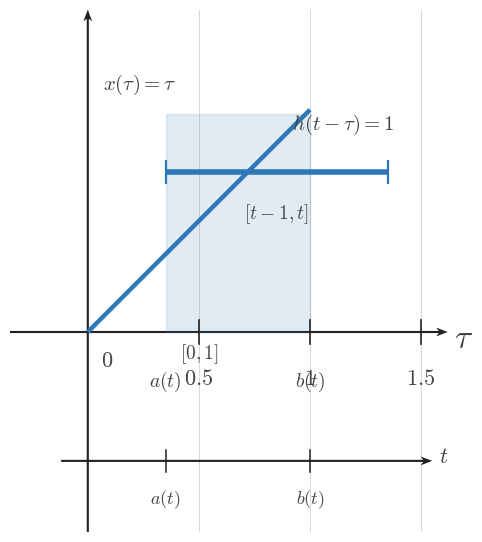

Here is the Python script that generated this plot: (Note: this script raises an exception after producing the figure.)
from __future__ import annotations

from pathlib import Path

import matplotlib
matplotlib.use('Agg')
import matplotlib.pyplot as plt
import numpy as np

plt.rcParams.update({
    'mathtext.fontset': 'cm',
    'font.family': 'serif',
    'figure.facecolor': 'white',
    'axes.facecolor': 'white',
    'savefig.facecolor': 'white',
})

SIGNAL_COLOR = '#2f78b7'
AXIS_COLOR = '#222222'
LABEL_COLOR = '#444444'
TICK_LABEL_COLOR = '#444444'
GRID_COLOR = '#000000'
GUIDE_COLOR = '#777777'
ANNOTATION_COLOR = '#555555'

SIGNAL_LW = 3.2
AXIS_LW = 1.4
TICK_LW = 1.2
GRID_LW = 0.6
GUIDE_LW = 1.5

TICK_LABEL_SIZE = 16
AXIS_LABEL_SIZE = 24
TOP_LABEL_SIZE = 26
ANNOTATION_SIZE = 15

TICK_HALF_LEN = 0.055
OPEN_MARKER_SIZE = 9
CLOSED_MARKER_SIZE = 8
ENDPOINT_EDGEWIDTH = 2.3

AXIS_ARROW_KW = dict(
    angles='xy',
    scale_units='xy',
    scale=1,
    width=0.0048,
    headwidth=4.2,
    headlength=5.5,
    headaxislength=4.3,
    color=AXIS_COLOR,
    pivot='tail',
    clip_on=False,
)

CONFIG = {'kind': 'section_overlap',
 'output_path': '/home/jake/Developer/MA/PIPELINE/Electrical-and-Computer-Engineering/2-Build-Lessons/4-Image-Generation/1-Outputs/Continuous-Time-Signal-Processing/7.4--direct-convolution-for-lti-systems-Images/images/l002-s001-te-section-001.png'}
OUTPUT_PATH = Path(r'/home/jake/Developer/MA/PIPELINE/Electrical-and-Computer-Engineering/2-Build-Lessons/4-Image-Generation/1-Outputs/Continuous-Time-Signal-Processing/7.4--direct-convolution-for-lti-systems-Images/images/l002-s001-te-section-001.png')


def configure_matplotlib():
    plt.rcParams.update({
        'mathtext.fontset': 'cm',
        'font.family': 'serif',
        'figure.facecolor': 'white',
        'axes.facecolor': 'white',
        'savefig.facecolor': 'white',
    })


def setup_ct_axes(
    ax,
    *,
    xlim,
    ylim,
    xticks,
    yticks,
    x_label=r'$\\tau$',
    y_label='',
    show_grid=True,
    show_origin=True,
    y_tick_label_side='left',
    equal_aspect=True,
):
    ax.set_xlim(*xlim)
    ax.set_ylim(*ylim)
    if equal_aspect:
        ax.set_aspect('equal', adjustable='box')
    ax.set_xticks(xticks)
    ax.set_yticks(yticks)
    if show_grid:
        ax.grid(True, linewidth=GRID_LW, alpha=0.18, color=GRID_COLOR)
        ax.set_axisbelow(True)
    for spine in ax.spines.values():
        spine.set_visible(False)
    ax.tick_params(left=False, bottom=False, labelleft=False, labelbottom=False)
    x0, x1 = xlim
    y0, y1 = ylim
    ax.quiver(x0, 0, x1 - x0, 0, **AXIS_ARROW_KW)
    ax.quiver(0, y0, 0, y1 - y0, **AXIS_ARROW_KW)
    for t in xticks:
        if abs(t) < 1e-12:
            continue
        ax.plot([t, t], [-TICK_HALF_LEN, TICK_HALF_LEN], color=AXIS_COLOR, lw=TICK_LW, zorder=5)
        ax.text(t, -0.16, math_label(t), fontsize=TICK_LABEL_SIZE, ha='center', va='top', color=TICK_LABEL_COLOR, zorder=6)
    for y in yticks:
        if abs(y) < 1e-12:
            continue
        ax.plot([-TICK_HALF_LEN, TICK_HALF_LEN], [y, y], color=AXIS_COLOR, lw=TICK_LW, zorder=5)
        if y_tick_label_side == 'right':
            ax.text(0.12, y, math_label(y), fontsize=TICK_LABEL_SIZE, ha='left', va='center', color=TICK_LABEL_COLOR, zorder=6)
        else:
            ax.text(-0.12, y, math_label(y), fontsize=TICK_LABEL_SIZE, ha='right', va='center', color=TICK_LABEL_COLOR, zorder=6)
    if show_origin:
        ax.text(0.06, -0.08, r'$0$', fontsize=TICK_LABEL_SIZE, ha='left', va='top', color=TICK_LABEL_COLOR, zorder=6)
    x_pad = 0.08 * (xlim[1] - xlim[0]) / 6
    y_pad = 0.08 * (ylim[1] - ylim[0]) / 4
    ax.text(x1 + x_pad, -0.03, x_label, fontsize=AXIS_LABEL_SIZE, ha='left', va='center', color=LABEL_COLOR, clip_on=False)
    if y_label:
        ax.text(0, y1 + y_pad, y_label, fontsize=TOP_LABEL_SIZE, ha='center', va='bottom', color=LABEL_COLOR, clip_on=False)
    return ax


def math_label(value):
    if isinstance(value, str):
        return value
    if abs(value - int(value)) < 1e-9:
        return rf'$%d$' % int(value)
    return rf'$%g$' % value


def draw_bar(ax, start, end, y, *, lw=SIGNAL_LW, color=SIGNAL_COLOR, zorder=4):
    ax.plot([start, end], [y, y], color=color, linewidth=lw, solid_capstyle='butt', zorder=zorder)
    ax.plot([start, start], [y - 0.05, y + 0.05], color=color, lw=1.6, zorder=zorder)
    ax.plot([end, end], [y - 0.05, y + 0.05], color=color, lw=1.6, zorder=zorder)


def draw_signal_segment(ax, xs, ys, *, lw=SIGNAL_LW, color=SIGNAL_COLOR, zorder=4):
    ax.plot(xs, ys, color=color, linewidth=lw, solid_capstyle='butt', solid_joinstyle='miter', zorder=zorder)


def draw_dashed_vline(ax, x, y0, y1, *, color=GUIDE_COLOR, lw=GUIDE_LW, zorder=3):
    ax.plot([x, x], [y0, y1], color=color, linewidth=lw, linestyle=(0, (1.1, 2.4)), zorder=zorder)


def draw_band(ax, x0, x1, y0, y1, *, alpha=0.12, color=SIGNAL_COLOR, zorder=1):
    ax.fill_between([x0, x1], [y0, y0], [y1, y1], color=color, alpha=alpha, zorder=zorder)


def draw_text(ax, x, y, text, *, size=14, ha='center', va='bottom', color=LABEL_COLOR, bbox=None, zorder=7):
    ax.text(x, y, text, fontsize=size, ha=ha, va=va, color=color, bbox=bbox, zorder=zorder)


def draw_axis_line(ax, y, x0, x1, *, arrow=True):
    if arrow:
        ax.quiver(x0, y, x1 - x0, 0, **AXIS_ARROW_KW)
    else:
        ax.plot([x0, x1], [y, y], color=AXIS_COLOR, lw=AXIS_LW, zorder=2)


def draw_tick(ax, x, y, *, half=0.05):
    ax.plot([x, x], [y - half, y + half], color=AXIS_COLOR, lw=1.1, zorder=5)


def draw_support_row(ax, *, y, fixed, moving, fixed_label, moving_label, region_label, shade=None, bounds=None, t_text=None):
    fixed_y = y + 0.17
    moving_y = y - 0.05
    if shade is not None:
        draw_band(ax, shade[0], shade[1], y - 0.16, y + 0.28, alpha=0.12)
    draw_bar(ax, fixed[0], fixed[1], fixed_y, lw=6.0)
    draw_bar(ax, moving[0], moving[1], moving_y, lw=6.0)
    draw_text(ax, (fixed[0] + fixed[1]) / 2, fixed_y + 0.12, fixed_label, size=13)
    draw_text(ax, (moving[0] + moving[1]) / 2, moving_y + 0.12, moving_label, size=13)
    draw_text(ax, ax.get_xlim()[0] + 0.08, y + 0.09, region_label, size=13, ha='left')
    if t_text is not None:
        draw_text(ax, ax.get_xlim()[0] + 0.08, y - 0.10, t_text, size=12, ha='left', color=ANNOTATION_COLOR)
    if bounds is not None:
        lower, upper = bounds
        draw_text(ax, shade[0] if shade is not None else moving[0], y - 0.30, lower, size=12, va='top')
        draw_text(ax, shade[1] if shade is not None else moving[1], y - 0.30, upper, size=12, va='top')


def render_section_overlap():
    fig = plt.figure(figsize=(9.12, 7.68), dpi=160)
    ax = fig.add_axes([0.11, 0.22, 0.83, 0.68])
    setup_ct_axes(
        ax,
        xlim=(-0.35, 1.62),
        ylim=(-0.9, 1.45),
        xticks=[0, 0.5, 1.0, 1.5],
        yticks=[],
        x_label=r'$\tau$',
        y_label='',
        show_grid=True,
    )
    draw_signal_segment(ax, [0.0, 1.0], [0.0, 1.0])
    draw_bar(ax, 0.35, 1.35, 0.72, lw=4.0)
    draw_band(ax, 0.35, 1.0, 0.0, 0.98, alpha=0.14)
    draw_text(ax, 0.07, 1.06, r'$x(\tau)=\tau$', size=15, ha='left')
    draw_text(ax, 0.92, 0.88, r'$h(t-\tau)=1$', size=15, ha='left')
    draw_text(ax, 0.50, -0.15, r'$[0,1]$', size=14)
    draw_text(ax, 0.85, 0.48, r'$[t-1,t]$', size=14)
    draw_text(ax, 0.35, -0.28, r'$a(t)$', size=14)
    draw_text(ax, 1.00, -0.28, r'$b(t)$', size=14)
    draw_axis_line(ax, -0.58, -0.12, 1.55, arrow=True)
    draw_tick(ax, 0.35, -0.58)
    draw_tick(ax, 1.00, -0.58)
    draw_text(ax, 0.35, -0.70, r'$a(t)$', size=13, va='top')
    draw_text(ax, 1.00, -0.70, r'$b(t)$', size=13, va='top')
    draw_text(ax, 1.58, -0.56, r'$t$', size=16, ha='left', va='center')
    fig.savefig(OUTPUT_PATH, bbox_inches='tight', facecolor='white')


def render_endpoint_alignment():
    fixed = CONFIG['fixed']
    moving = CONFIG['moving']
    fig, ax = plt.subplots(figsize=CONFIG['figsize'], dpi=160)
    setup_ct_axes(
        ax,
        xlim=CONFIG['xlim'],
        ylim=CONFIG['ylim'],
        xticks=CONFIG['xticks'],
        yticks=[],
        x_label=r'$\tau$',
        y_label='',
        show_grid=True,
    )
    draw_bar(ax, fixed[0], fixed[1], CONFIG['fixed_y'], lw=6.0)
    draw_bar(ax, moving[0], moving[1], CONFIG['moving_y'], lw=6.0)
    draw_text(ax, (fixed[0] + fixed[1]) / 2, CONFIG['fixed_y'] + 0.18, CONFIG['fixed_label'], size=13)
    draw_text(ax, (moving[0] + moving[1]) / 2, CONFIG['moving_y'] + 0.18, CONFIG['moving_label'], size=13)
    for x in fixed:
        draw_dashed_vline(ax, x, CONFIG['fixed_y'] - 0.02, CONFIG['fixed_y'] + 0.20)
    for x in moving:
        draw_dashed_vline(ax, x, CONFIG['moving_y'] - 0.02, CONFIG['moving_y'] + 0.20)
    for x, lab, y in CONFIG['endpoint_labels']:
        draw_text(ax, x, y, lab, size=13, va='bottom')
    fig.savefig(OUTPUT_PATH, bbox_inches='tight', facecolor='white')


def render_ordering():
    fig = plt.figure(figsize=CONFIG['figsize'], dpi=160)
    ax = fig.add_axes([0.08, 0.30, 0.86, 0.58])
    setup_ct_axes(
        ax,
        xlim=CONFIG['xlim'],
        ylim=CONFIG['ylim'],
        xticks=[],
        yticks=[],
        x_label=r'$\tau$',
        y_label='',
        show_grid=True,
    )
    draw_bar(ax, CONFIG['fixed'][0], CONFIG['fixed'][1], CONFIG['fixed_y'], lw=6.0)
    draw_bar(ax, CONFIG['moving'][0], CONFIG['moving'][1], CONFIG['moving_y'], lw=6.0)
    draw_text(ax, (CONFIG['fixed'][0] + CONFIG['fixed'][1]) / 2, CONFIG['fixed_y'] + 0.18, CONFIG['fixed_label'], size=13)
    draw_text(ax, (CONFIG['moving'][0] + CONFIG['moving'][1]) / 2, CONFIG['moving_y'] + 0.18, CONFIG['moving_label'], size=13)
    for x, lab, y in CONFIG['endpoint_labels']:
        draw_text(ax, x, y, lab, size=13, va='bottom')
    for x, y0, y1 in CONFIG.get('guides', []):
        draw_dashed_vline(ax, x, y0, y1)
    for x, y, text in CONFIG.get('callouts', []):
        draw_text(
            ax,
            x,
            y,
            text,
            size=12,
            va='center',
            bbox=dict(boxstyle='round,pad=0.18', fc='white', ec=GUIDE_COLOR, lw=0.8),
        )
    ax2 = fig.add_axes([0.12, 0.10, 0.80, 0.12])
    ax2.set_xlim(*CONFIG['bottom_xlim'])
    ax2.set_ylim(-0.25, 0.25)
    for spine in ax2.spines.values():
        spine.set_visible(False)
    ax2.tick_params(left=False, bottom=False, labelleft=False, labelbottom=False)
    ax2.quiver(CONFIG['bottom_xlim'][0], 0, CONFIG['bottom_xlim'][1] - CONFIG['bottom_xlim'][0], 0, **AXIS_ARROW_KW)
    if CONFIG.get('bottom_labels'):
        for x, label in CONFIG['bottom_labels']:
            draw_tick(ax2, x, 0.0, half=0.04)
            ax2.text(x, -0.11, label, fontsize=14, ha='center', va='top', color=TICK_LABEL_COLOR)
    ax2.text(CONFIG['bottom_xlim'][1] + 0.10, 0.0, r'$t$', fontsize=AXIS_LABEL_SIZE, ha='left', va='center', color=LABEL_COLOR, clip_on=False)
    fig.savefig(OUTPUT_PATH, bbox_inches='tight', facecolor='white')


def render_rows(*, include_bounds=False):
    rows = CONFIG['rows']
    fig, ax = plt.subplots(figsize=CONFIG['figsize'], dpi=160)
    setup_ct_axes(
        ax,
        xlim=CONFIG['xlim'],
        ylim=CONFIG['ylim'],
        xticks=CONFIG.get('xticks', []),
        yticks=[],
        x_label=r'$\tau$',
        y_label='',
        show_grid=True,
    )
    for row in rows:
        y = row['y']
        if row.get('shade') is not None:
            draw_band(ax, row['shade'][0], row['shade'][1], y - 0.16, y + 0.28, alpha=0.14)
        draw_bar(ax, row['fixed'][0], row['fixed'][1], y + 0.17, lw=5.8)
        draw_bar(ax, row['moving'][0], row['moving'][1], y - 0.05, lw=5.8)
        draw_text(ax, row['fixed_center'], y + 0.32, row['fixed_label'], size=12)
        draw_text(ax, row['moving_center'], y + 0.10, row['moving_label'], size=12)
        draw_text(ax, CONFIG['xlim'][0] + 0.08, y + 0.08, row['region_label'], size=12, ha='left')
        if row.get('t_text'):
            draw_text(ax, CONFIG['xlim'][0] + 0.08, y - 0.10, row['t_text'], size=11, ha='left', color=ANNOTATION_COLOR)
        if include_bounds and row.get('bounds'):
            lower, upper = row['bounds']
            if row.get('shade') is not None:
                draw_text(ax, row['shade'][0], y - 0.31, lower, size=11, va='top')
                draw_text(ax, row['shade'][1], y - 0.31, upper, size=11, va='top')
            else:
                draw_text(ax, row['moving'][0], y - 0.31, lower, size=11, va='top')
                draw_text(ax, row['moving'][1], y - 0.31, upper, size=11, va='top')
    draw_axis_line(ax, CONFIG['axis_y'], CONFIG['xlim'][0] + 0.05, CONFIG['xlim'][1] - 0.05, arrow=True)
    if CONFIG.get('bottom_labels'):
        for x, label in CONFIG['bottom_labels']:
            draw_tick(ax, x, CONFIG['axis_y'], half=0.04)
            ax.text(x, CONFIG['axis_y'] - 0.12, label, fontsize=13, ha='center', va='top', color=TICK_LABEL_COLOR)
    ax.text(CONFIG['xlim'][1] + 0.12, CONFIG['axis_y'], r'$t$', fontsize=AXIS_LABEL_SIZE, ha='left', va='center', color=LABEL_COLOR, clip_on=False)
    fig.savefig(OUTPUT_PATH, bbox_inches='tight', facecolor='white')


def render():
    kind = CONFIG['kind']
    if kind == 'section_overlap':
        render_section_overlap()
    elif kind == 'endpoint_alignment':
        render_endpoint_alignment()
    elif kind == 'ordering':
        render_ordering()
    elif kind == 'classification_rows':
        render_rows(include_bounds=False)
    elif kind == 'bounds_rows':
        render_rows(include_bounds=True)
    else:
        raise ValueError(f'Unknown kind: {kind}')


if __name__ == '__main__':
    configure_matplotlib()
    render()
